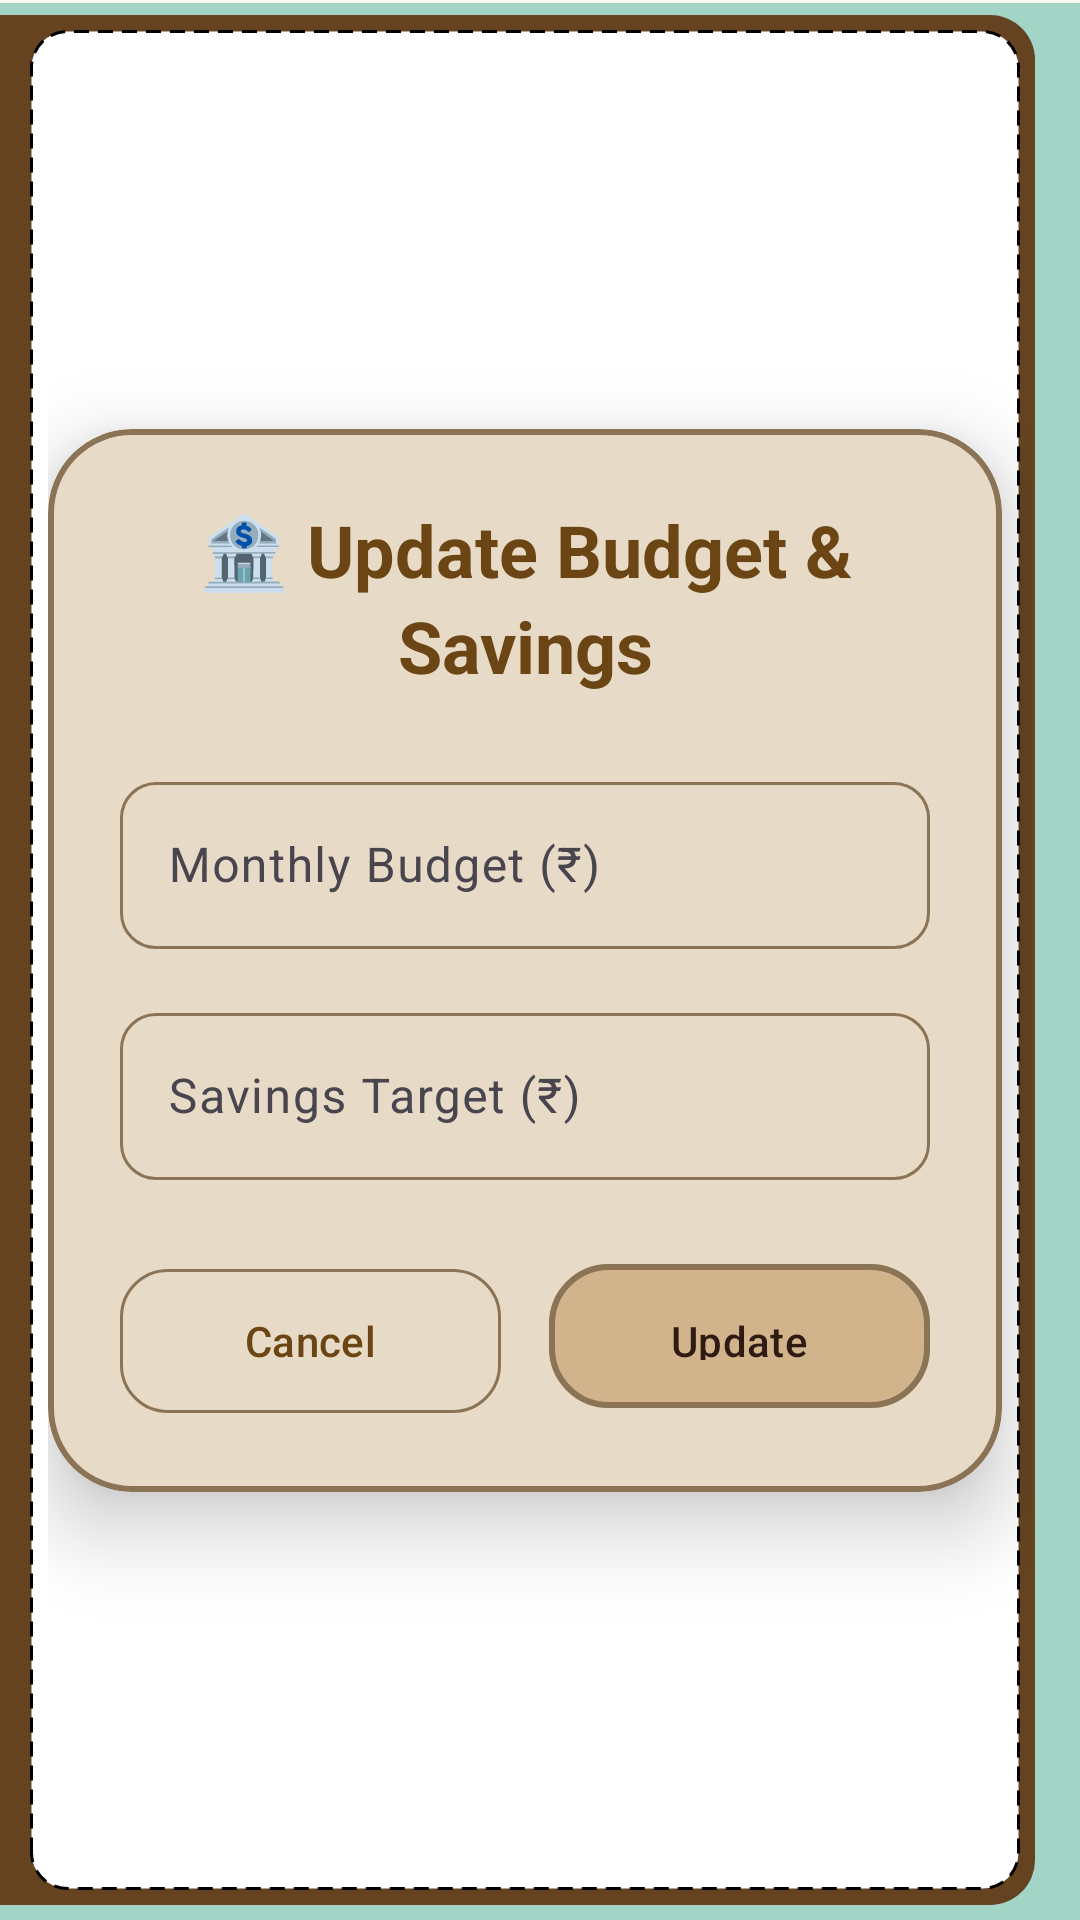

Reconstruct the res/layout file that produces this screen, plus the resources it refers to.
<!-- AndroidManifest.xml: application theme AppTheme -->
<!-- res/layout/dialog_set_update_budget.xml -->
<?xml version="1.0" encoding="utf-8"?>

<androidx.constraintlayout.widget.ConstraintLayout xmlns:android="http://schemas.android.com/apk/res/android"
    xmlns:app="http://schemas.android.com/apk/res-auto"
    xmlns:tools="http://schemas.android.com/tools"
    android:layout_width="match_parent"
    android:layout_height="wrap_content"
    android:background="@drawable/book"
    android:padding="16dp"
    tools:ignore="ResAuto">

    <com.google.android.material.card.MaterialCardView
        android:layout_width="0dp"
        android:layout_height="wrap_content"
        android:layout_marginEnd="10dp"
        style="@style/BookCard"
        app:layout_constraintBottom_toBottomOf="parent"
        app:layout_constraintEnd_toEndOf="parent"
        app:layout_constraintStart_toStartOf="parent"
        app:layout_constraintTop_toTopOf="parent">

        <LinearLayout
            android:layout_width="match_parent"
            android:layout_height="wrap_content"
            android:orientation="vertical"
            android:padding="24dp">

            
            <com.google.android.material.textview.MaterialTextView
                style="@style/TextAppearance.Material3.HeadlineSmall"
                android:layout_width="match_parent"
                android:layout_height="wrap_content"
                android:layout_marginBottom="24dp"
                android:gravity="center"
                android:text="🏦 Update Budget &amp; Savings"
                android:textColor="?attr/colorPrimary"
                android:textStyle="bold" />

            
            <com.google.android.material.textfield.TextInputLayout
                android:id="@+id/budget_input_layout"
                style="@style/Widget.Material3.TextInputLayout.OutlinedBox"
                android:layout_width="match_parent"
                android:layout_height="wrap_content"
                android:layout_marginBottom="16dp"
                android:hint="Monthly Budget (₹)"
                app:boxCornerRadiusBottomEnd="12dp"
                app:boxCornerRadiusBottomStart="12dp"
                app:boxCornerRadiusTopEnd="12dp"
                app:boxCornerRadiusTopStart="12dp">

                <com.google.android.material.textfield.TextInputEditText
                    android:id="@+id/updated_budget_input"
                    android:layout_width="match_parent"
                    android:layout_height="wrap_content"
                    android:inputType="numberDecimal"
                    android:textAppearance="@style/TextAppearance.Material3.BodyLarge" />
            </com.google.android.material.textfield.TextInputLayout>

            
            <com.google.android.material.textfield.TextInputLayout
                android:id="@+id/target_input_layout"
                style="@style/Widget.Material3.TextInputLayout.OutlinedBox"
                android:layout_width="match_parent"
                android:layout_height="wrap_content"
                android:layout_marginBottom="24dp"
                android:hint="Savings Target (₹)"
                app:boxCornerRadiusBottomEnd="12dp"
                app:boxCornerRadiusBottomStart="12dp"
                app:boxCornerRadiusTopEnd="12dp"
                app:boxCornerRadiusTopStart="12dp">

                <com.google.android.material.textfield.TextInputEditText
                    android:id="@+id/updated_target_input"
                    android:layout_width="match_parent"
                    android:layout_height="wrap_content"
                    android:inputType="numberDecimal"
                    android:textAppearance="@style/TextAppearance.Material3.BodyLarge" />
            </com.google.android.material.textfield.TextInputLayout>

            
            <LinearLayout
                android:layout_width="match_parent"
                android:layout_height="wrap_content"
                android:orientation="horizontal"
                android:weightSum="2">

                <com.google.android.material.button.MaterialButton
                    android:id="@+id/cancel_button"
                    style="@style/Widget.Material3.Button.OutlinedButton"
                    android:layout_width="0dp"
                    android:layout_height="56dp"
                    android:layout_marginEnd="8dp"
                    android:layout_weight="1"
                    android:text="Cancel"
                    android:textAppearance="@style/TextAppearance.Material3.LabelLarge"
                    app:cornerRadius="16dp" />

                <com.google.android.material.button.MaterialButton
                    android:id="@+id/update_button"
                    style="@style/BookButton"
                    android:layout_width="0dp"
                    android:layout_height="56dp"
                    android:layout_marginStart="8dp"
                    android:layout_weight="1"
                    android:text="Update"
                    android:textAppearance="@style/TextAppearance.Material3.LabelLarge" />
            </LinearLayout>
        </LinearLayout>
    </com.google.android.material.card.MaterialCardView>

</androidx.constraintlayout.widget.ConstraintLayout>
<!-- resources referenced by this layout -->
<resources>
  <style name="BookButton" parent="Widget.Material3.Button">
          <item name="cornerRadius">20dp</item>
          <item name="android:backgroundTint">@color/md_theme_primary_container</item>
          <item name="android:textColor">@color/md_theme_on_primary_container</item>
          <item name="strokeColor">@color/md_theme_outline</item>
          <item name="strokeWidth">2dp</item>
          <item name="android:elevation">8dp</item>
          <item name="android:padding">16dp</item>
      </style>
  <style name="BookCard" parent="Widget.Material3.CardView.Elevated">
          <item name="cardCornerRadius">28dp</item>
          <item name="cardElevation">16dp</item>
          <item name="strokeColor">@color/md_theme_outline</item>
          <item name="strokeWidth">2dp</item>
          <item name="cardBackgroundColor">@color/md_theme_surface</item>
      </style>
  <color name="light_blue">#a2d5c6</color>
  <color name="colorPrimaryDark">#654321</color>
  <color name="white">#FFFFFF</color>
  <color name="black">#FF000000</color>
  <color name="md_theme_primary_container">#D2B48C</color>
  <color name="md_theme_on_primary_container">#2F1B14</color>
  <color name="md_theme_outline">#8B7355</color>
  <color name="md_theme_surface">#FDF5E6</color>
  <color name="md_theme_primary">#6B4513</color>
  <color name="md_theme_on_primary">#FFFFFF</color>
  <color name="md_theme_secondary">#8B4513</color>
  <color name="md_theme_on_secondary">#FFFFFF</color>
  <color name="md_theme_secondary_container">#F4A460</color>
  <color name="md_theme_on_secondary_container">#2F1B14</color>
  <color name="md_theme_tertiary">#DAA520</color>
  <color name="md_theme_on_tertiary">#FFFFFF</color>
  <color name="md_theme_tertiary_container">#FFE4B5</color>
  <color name="md_theme_on_tertiary_container">#2F1B14</color>
  <color name="md_theme_error">#BA1A1A</color>
  <color name="md_theme_on_error">#FFFFFF</color>
  <color name="md_theme_error_container">#FFDAD6</color>
  <color name="md_theme_on_error_container">#410002</color>
  <color name="md_theme_outline_variant">#D3C4B2</color>
  <color name="md_theme_on_surface">#1C1B1F</color>
  <color name="md_theme_surface_variant">#F5DEB3</color>
  <color name="md_theme_on_surface_variant">#49454F</color>
  <color name="md_theme_inverse_surface">#313033</color>
  <color name="md_theme_inverse_on_surface">#F4EFF4</color>
  <color name="md_theme_inverse_primary">#D0BCFF</color>
</resources>
